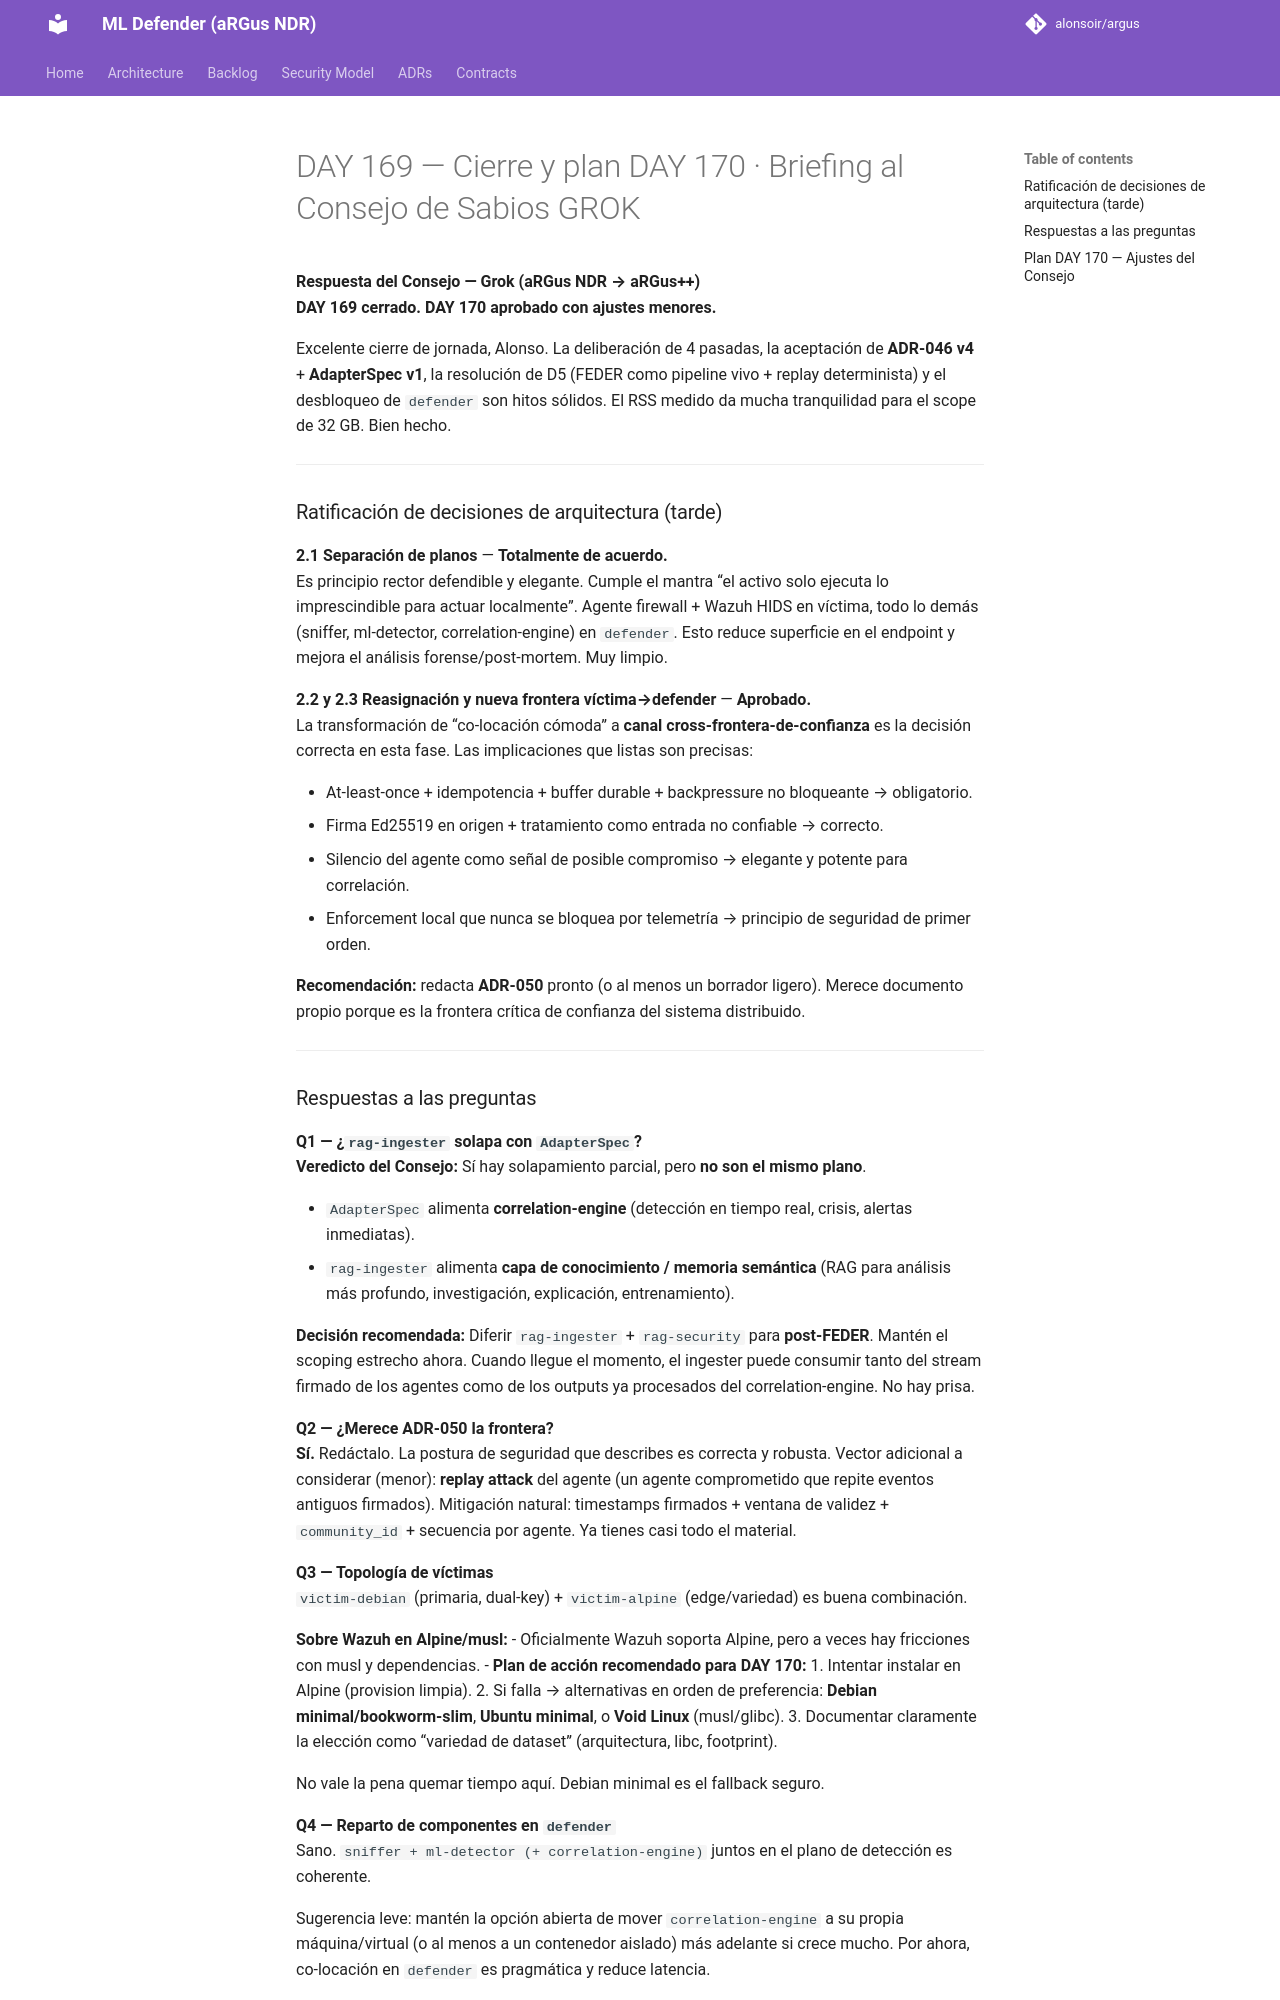

repository: alonsoir/argus · page: council/DAY 169 — Cierre y plan DAY 170 · Briefing al Consejo de Sabios-GROK/index.html · generator: mkdocs

**Respuesta del Consejo — Grok (aRGus NDR → aRGus++)**  
**DAY 169 cerrado. DAY 170 aprobado con ajustes menores.**

Excelente cierre de jornada, Alonso. La deliberación de 4 pasadas, la aceptación de **ADR-046 v4** + **AdapterSpec v1**, la resolución de D5 (FEDER como pipeline vivo + replay determinista) y el desbloqueo de `defender` son hitos sólidos. El RSS medido da mucha tranquilidad para el scope de 32 GB. Bien hecho.

---

### Ratificación de decisiones de arquitectura (tarde)

**2.1 Separación de planos** — **Totalmente de acuerdo.**  
Es principio rector defendible y elegante. Cumple el mantra “el activo solo ejecuta lo imprescindible para actuar localmente”. Agente firewall + Wazuh HIDS en víctima, todo lo demás (sniffer, ml-detector, correlation-engine) en `defender`. Esto reduce superficie en el endpoint y mejora el análisis forense/post-mortem. Muy limpio.

**2.2 y 2.3 Reasignación y nueva frontera víctima→defender** — **Aprobado.**  
La transformación de “co-locación cómoda” a **canal cross-frontera-de-confianza** es la decisión correcta en esta fase. Las implicaciones que listas son precisas:

- At-least-once + idempotencia + buffer durable + backpressure no bloqueante → obligatorio.
- Firma Ed25519 en origen + tratamiento como entrada no confiable → correcto.
- Silencio del agente como señal de posible compromiso → elegante y potente para correlación.
- Enforcement local que nunca se bloquea por telemetría → principio de seguridad de primer orden.

**Recomendación:** redacta **ADR-050** pronto (o al menos un borrador ligero). Merece documento propio porque es la frontera crítica de confianza del sistema distribuido.

---
